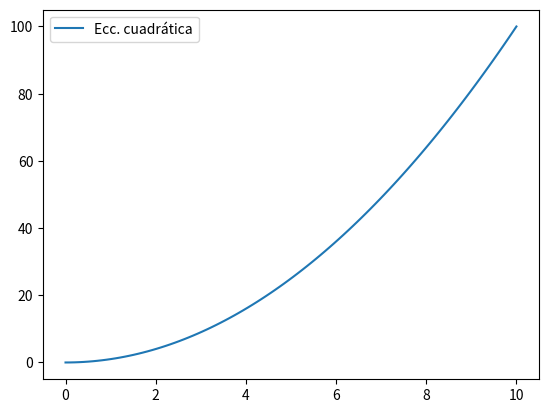

Write Python code to recreate this figure.
from matplotlib import pyplot as plt
import numpy as np

x = np.linspace(0, 10, 100)

plt.plot(x, x**2, label="Ecc. cuadrática")

plt.legend()

plt.show()

plt.savefig('line_plot.pdf') 